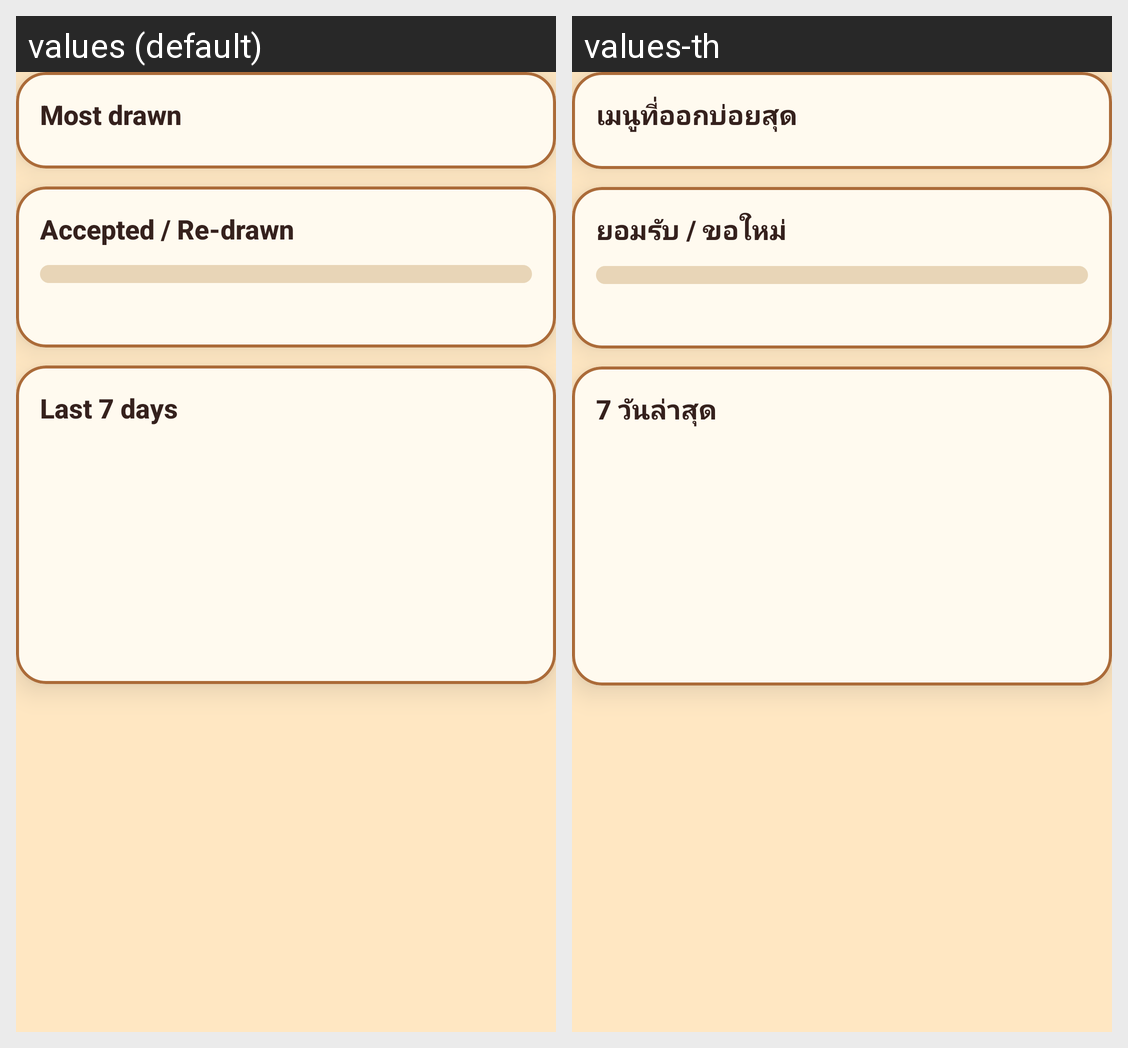

This grid shows one Android layout under two languages. Give, for every string resource on the screen, its name, the default text and each shown locale's text.
Android screen res/layout/view_journal_stats.xml rendered under 2 locales, left to right: values (default), values-th. Device: Nexus 5 (rendered at 1080×1920; each locale shown at half size, 540×960, under a caption strip naming it); theme Theme.LuckyShake.
Strings drawn on this screen, with the default value and each locale's value (text and hints the layout hard-codes, and strings that could not be matched under every locale, appear in the picture but are not listed):

stats_title_top
  values: Most drawn
  values-th: เมนูที่ออกบ่อยสุด

stats_title_ratio
  values: Accepted / Re-drawn
  values-th: ยอมรับ / ขอใหม่

stats_title_week
  values: Last 7 days
  values-th: 7 วันล่าสุด
